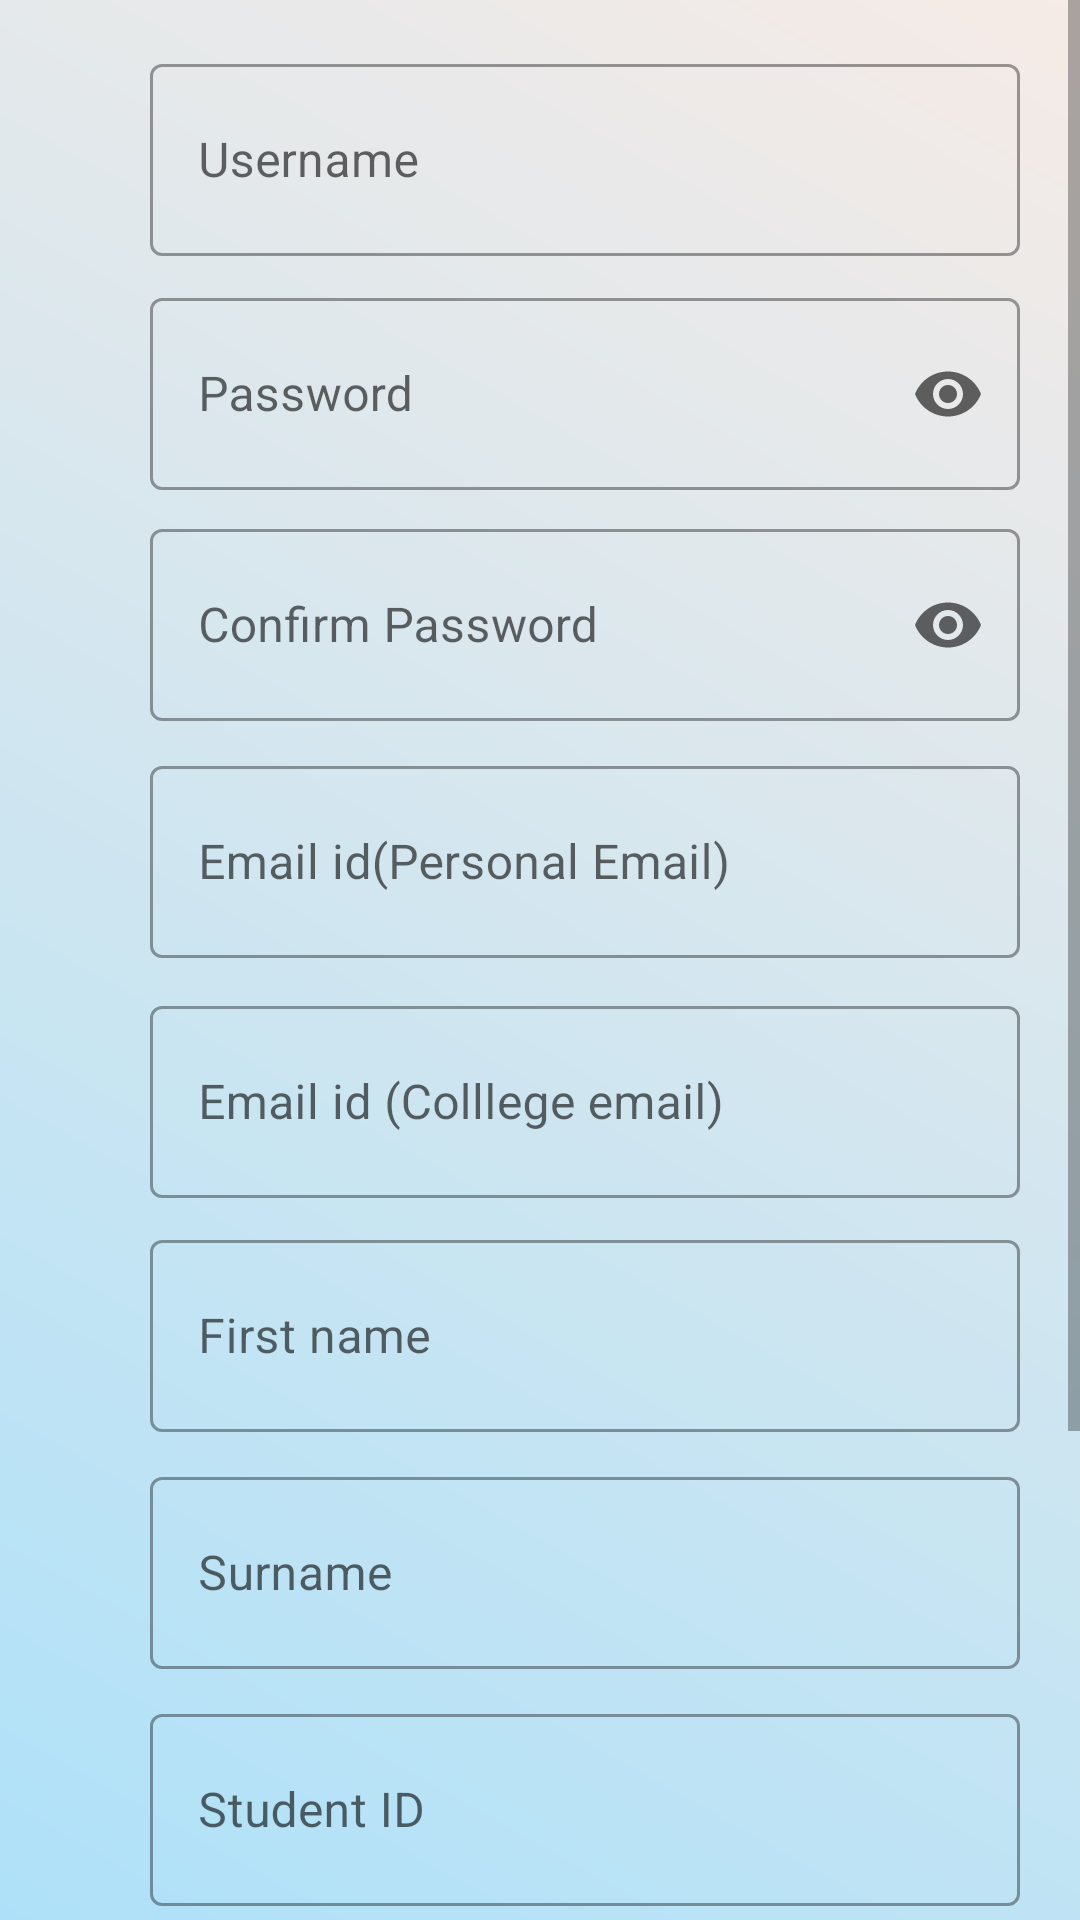

The Android layout XML behind this screen, and the referenced resources:
<!-- AndroidManifest.xml: application theme Theme.Managenix -->
<!-- res/layout/activity_register.xml -->
<?xml version="1.0" encoding="utf-8"?>
<androidx.constraintlayout.widget.ConstraintLayout xmlns:android="http://schemas.android.com/apk/res/android"
    xmlns:app="http://schemas.android.com/apk/res-auto"
    xmlns:tools="http://schemas.android.com/tools"
    android:id="@+id/linearLayout2"
    android:layout_width="match_parent"
    android:layout_height="match_parent"
    android:scrollbarTrackVertical="@android:color/system_accent1_200"
    tools:context=".DbitMainActivity2"
    android:background="@drawable/gradient_background"
    tools:targetApi="s">

    <ScrollView
        android:layout_width="match_parent"
        android:layout_height="match_parent">

        <LinearLayout
            android:layout_width="match_parent"
            android:layout_height="wrap_content"
            android:orientation="vertical">

            <com.google.android.material.textfield.TextInputLayout
                android:id="@+id/textInputLayout10"
                style="@style/Widget.MaterialComponents.TextInputLayout.OutlinedBox"
                android:layout_width="290dp"
                android:layout_height="70dp"
                android:layout_marginStart="50dp"
                android:layout_marginTop="16dp"
                android:layout_marginEnd="60dp"
                android:layout_marginBottom="8dp"
                android:hint="@string/username1"
                app:endIconMode="clear_text">

                <EditText
                    android:id="@+id/RUsername"
                    android:layout_width="290dp"
                    android:layout_height="64dp"
                    android:ems="10"
                    android:inputType="textPersonName" />
            </com.google.android.material.textfield.TextInputLayout>

            <com.google.android.material.textfield.TextInputLayout
                android:id="@+id/textInputLayout11"
                style="@style/Widget.MaterialComponents.TextInputLayout.OutlinedBox"
                android:layout_width="290dp"
                android:layout_height="70dp"
                android:layout_marginStart="50dp"
                android:layout_marginEnd="60dp"
                android:layout_marginBottom="7dp"
                android:hint="@string/password1"
                app:endIconMode="password_toggle">

                <EditText
                    android:id="@+id/RPassword"
                    android:layout_width="290dp"
                    android:layout_height="64dp"
                    android:autofillHints="Password"
                    android:ems="10"
                    android:inputType="text|textPassword" />
            </com.google.android.material.textfield.TextInputLayout>

            <com.google.android.material.textfield.TextInputLayout
                android:id="@+id/textInputLayout12"
                style="@style/Widget.MaterialComponents.TextInputLayout.OutlinedBox"
                android:layout_width="290dp"
                android:layout_height="70dp"
                android:layout_marginStart="50dp"
                android:layout_marginEnd="60dp"
                android:layout_marginBottom="9dp"
                android:hint="@string/Confirmpassword"
                app:endIconMode="password_toggle">

                <EditText
                    android:id="@+id/RCPassword"
                    android:layout_width="290dp"
                    android:layout_height="64dp"
                    android:autofillHints="Confirm_Password"
                    android:ems="10"
                    android:inputType="textPassword" />

            </com.google.android.material.textfield.TextInputLayout>

            <com.google.android.material.textfield.TextInputLayout
                android:id="@+id/textInputLayout13"
                style="@style/Widget.MaterialComponents.TextInputLayout.OutlinedBox"
                android:layout_width="290dp"
                android:layout_height="70dp"
                android:layout_marginStart="50dp"
                android:layout_marginEnd="60dp"
                android:layout_marginBottom="10dp"
                android:hint="@string/Emailid"
                app:endIconMode="clear_text">

                <EditText
                    android:id="@+id/REmailidp"
                    android:layout_width="290dp"
                    android:layout_height="64dp"
                    android:autofillHints="Email_id (Personal Email)"
                    android:ems="10"
                    android:inputType="textEmailAddress" />
            </com.google.android.material.textfield.TextInputLayout>

            <com.google.android.material.textfield.TextInputLayout
                android:id="@+id/textInputLayout14"
                style="@style/Widget.MaterialComponents.TextInputLayout.OutlinedBox"
                android:layout_width="290dp"
                android:layout_height="70dp"
                android:layout_marginStart="50dp"
                android:layout_marginEnd="60dp"
                android:layout_marginBottom="8dp"
                android:hint="@string/emailid1"
                app:endIconMode="clear_text">

                <EditText
                    android:id="@+id/REmailidc"
                    android:layout_width="290dp"
                    android:layout_height="64dp"
                    android:autofillHints="Email_id (College Email)"
                    android:ems="10"
                    android:inputType="textEmailAddress" />
            </com.google.android.material.textfield.TextInputLayout>

            <com.google.android.material.textfield.TextInputLayout
                android:id="@+id/textInputLayout15"
                style="@style/Widget.MaterialComponents.TextInputLayout.OutlinedBox"
                android:layout_width="290dp"
                android:layout_height="70dp"
                android:layout_marginStart="50dp"
                android:layout_marginEnd="60dp"
                android:layout_marginBottom="9dp"
                android:hint="@string/Firstname"
                app:endIconMode="clear_text">

                <EditText
                    android:id="@+id/RFirstname"
                    android:layout_width="290dp"
                    android:layout_height="64dp"
                    android:autofillHints="First_Name"
                    android:ems="10"
                    android:inputType="textPersonName" />
            </com.google.android.material.textfield.TextInputLayout>

            <com.google.android.material.textfield.TextInputLayout
                android:id="@+id/textInputLayout16"
                style="@style/Widget.MaterialComponents.TextInputLayout.OutlinedBox"
                android:layout_width="290dp"
                android:layout_height="70dp"
                android:layout_marginStart="50dp"
                android:layout_marginEnd="60dp"
                android:layout_marginBottom="9dp"
                android:hint="@string/surname1"
                app:endIconMode="clear_text">

                <EditText
                    android:id="@+id/RSurname"
                    android:layout_width="290dp"
                    android:layout_height="64dp"
                    android:ems="10"
                    android:inputType="textPersonName" />
            </com.google.android.material.textfield.TextInputLayout>

            <com.google.android.material.textfield.TextInputLayout
                android:id="@+id/textInputLayout20"
                style="@style/Widget.MaterialComponents.TextInputLayout.OutlinedBox"
                android:layout_width="290dp"
                android:layout_height="70dp"
                android:layout_marginStart="50dp"
                android:layout_marginEnd="60dp"
                android:layout_marginBottom="24dp"
                android:hint="Student ID"
                app:endIconMode="clear_text">

                <EditText
                    android:id="@+id/RStudid"
                    android:layout_width="290dp"
                    android:layout_height="64dp"
                    android:ems="10"
                    android:inputType="textPersonName" />
            </com.google.android.material.textfield.TextInputLayout>

            <Button
                android:id="@+id/submit"
                android:layout_width="wrap_content"
                android:layout_height="wrap_content"
                android:layout_marginStart="150dp"
                android:layout_marginBottom="20dp"
                android:text="@string/submit"
                android:background="@drawable/purple_gradient_button"
                android:textSize="16sp"
                android:textStyle="bold" />

            <Button
                android:id="@+id/Rback"
                android:layout_width="wrap_content"
                android:layout_height="wrap_content"
                android:layout_marginStart="150dp"
                android:layout_marginBottom="51dp"
                android:textStyle="bold"
                android:textSize="16sp"
                android:text="Back"
                android:background="@drawable/purple_gradient_button"
                />

            <TextView
                android:id="@+id/REGFACULTY"
                android:layout_width="134dp"
                android:layout_height="22dp"
                android:layout_marginBottom="10dp"
                android:text="Register as Faculty!!"
                android:textColor="#000000"
                app:autoSizeTextType="uniform"
                android:layout_marginStart="130dp"/>
        </LinearLayout>
    </ScrollView>

</androidx.constraintlayout.widget.ConstraintLayout>
<!-- resources referenced by this layout -->
<resources>
  <!-- drawable gradient_background (drawable) -->
  <?xml version="1.0" encoding="utf-8"?>
  <shape xmlns:android="http://schemas.android.com/apk/res/android"
      android:shape="rectangle">
      <gradient
          android:startColor="#AEE1F9"
          android:endColor="#F6EBE6"
          android:angle="45"/>
  </shape>
  <!-- drawable purple_gradient_button (drawable) -->
  <?xml version="1.0" encoding="utf-8"?>
  <shape xmlns:android="http://schemas.android.com/apk/res/android">
      <corners android:radius="4dp" />
      <gradient
          android:startColor="#AEE1F9"
          android:endColor="#F6EBE6"
          android:angle="270" />
      <stroke
          android:width="0.5dp"
          android:color="@android:color/black" />
  </shape>
  <string name="Confirmpassword">Confirm Password</string>
  <string name="Emailid">Email id(Personal Email)</string>
  <string name="Firstname">First name</string>
  <string name="emailid1">Email id (Colllege email)</string>
  <string name="password1">Password</string>
  <string name="submit">submit</string>
  <string name="surname1">Surname</string>
  <string name="username1">Username</string>
  <style name="Theme.Managenix" parent="Theme.MaterialComponents.DayNight.NoActionBar.Bridge">
          
          <item name="colorPrimary">@color/black</item>
          <item name="colorPrimaryVariant">@color/black</item>
          <item name="colorOnPrimary">@color/white</item>
          
          <item name="colorSecondary">@color/teal_200</item>
          <item name="colorSecondaryVariant">@color/teal_700</item>
          <item name="colorOnSecondary">@color/black</item>
          
          <item name="android:statusBarColor" tools:targetApi="l">@color/black</item>
          
      </style>
  <!-- not gathered from this repository: default colours our renderer supplied (Android Studio template values) -->
  <color name="teal_200">#FF03DAC5</color>
  <color name="teal_700">#FF018786</color>
  <color name="black">#FF000000</color>
  <color name="white">#FFFFFFFF</color>
</resources>
